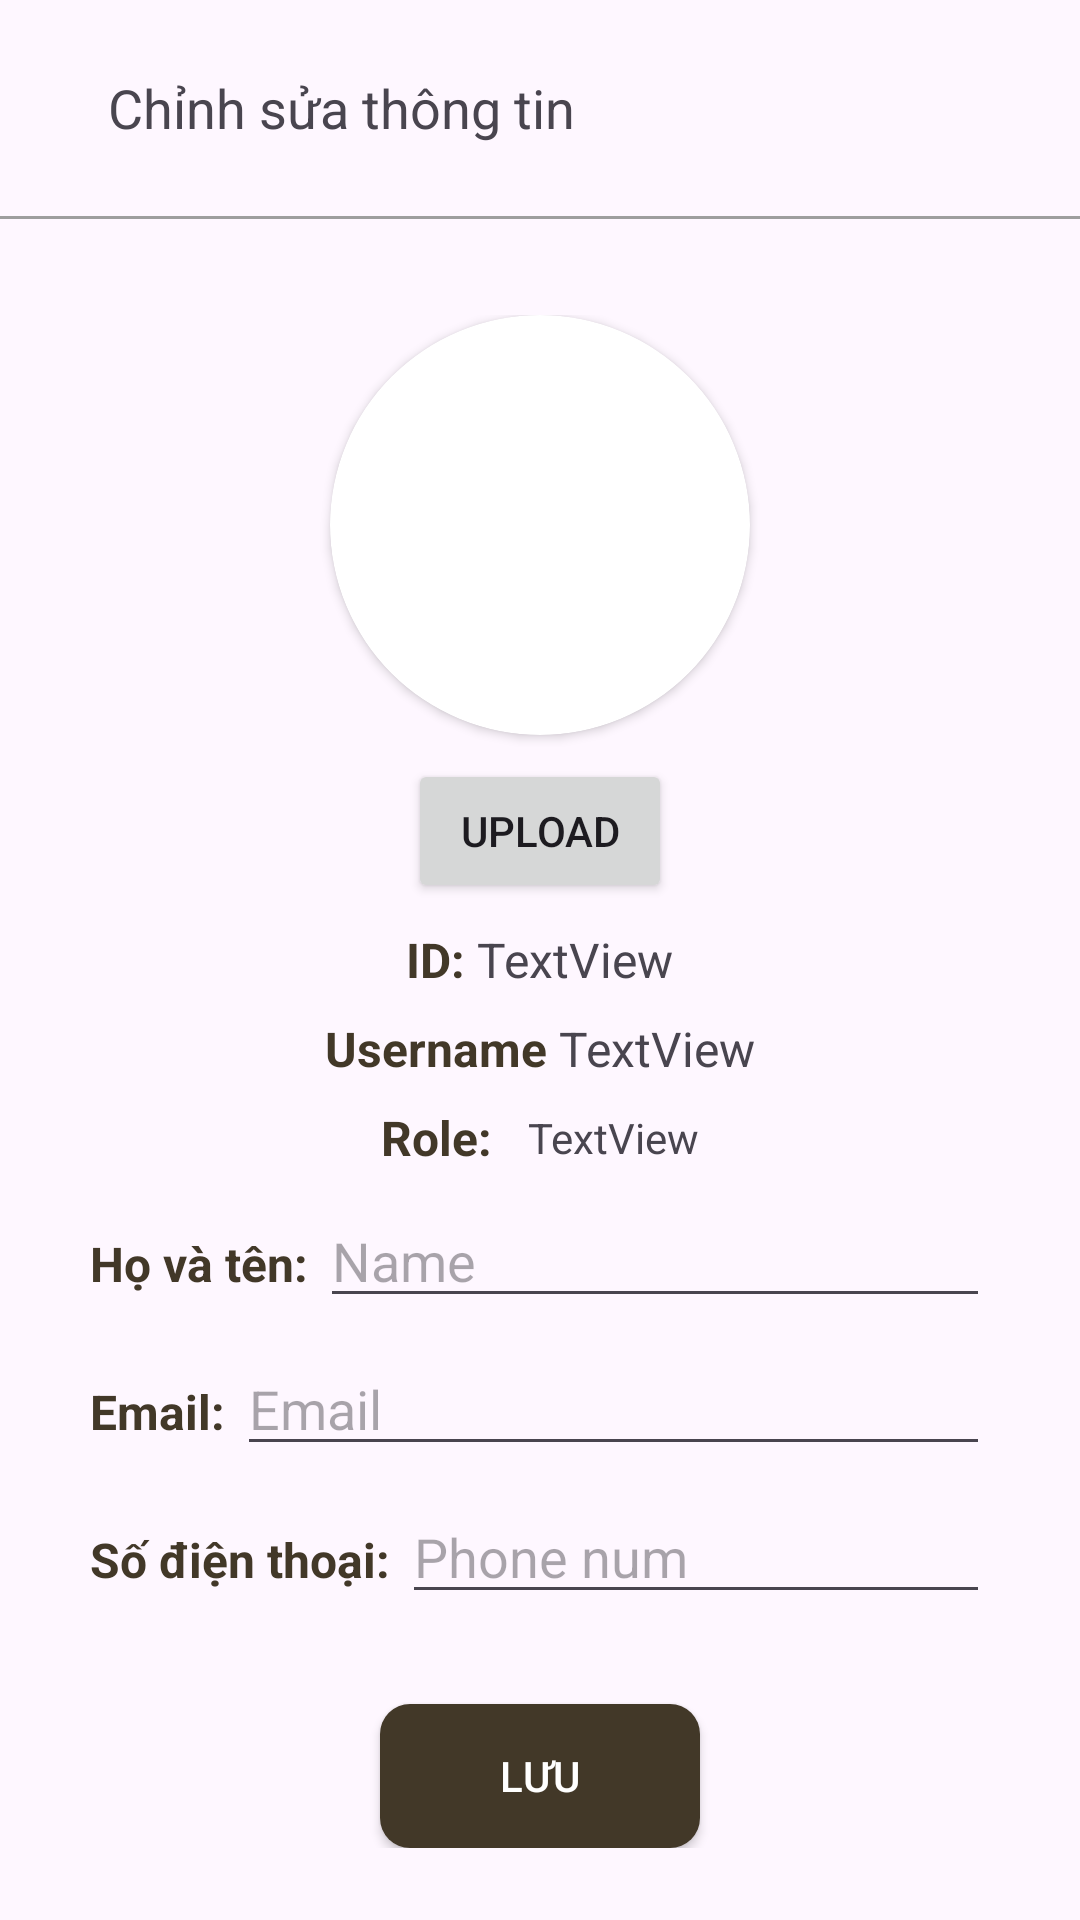

This screen was rendered from an Android layout file. Write that file and the resources it references.
<!-- AndroidManifest.xml: application theme Theme.MyApplication -->
<!-- res/layout/activity_edit_profile.xml -->
<?xml version="1.0" encoding="utf-8"?>

<androidx.constraintlayout.widget.ConstraintLayout xmlns:android="http://schemas.android.com/apk/res/android"
    android:layout_width="match_parent"
    android:layout_height="match_parent"
    xmlns:app="http://schemas.android.com/apk/res-auto">
    <LinearLayout
        android:id="@+id/linearLayout2"
        android:layout_width="0dp"
        android:layout_height="wrap_content"
        android:layout_marginStart="8dp"
        android:layout_marginTop="16dp"
        android:orientation="horizontal"
        app:layout_constraintEnd_toEndOf="parent"
        app:layout_constraintStart_toStartOf="parent"
        app:layout_constraintTop_toTopOf="parent">
        <ImageView
            android:id="@+id/backBtn"
            android:layout_width="20dp"
            android:layout_height="40dp"
            app:srcCompat="@drawable/arrow" />
        <TextView
            android:id="@+id/textView6"
            android:layout_width="wrap_content"
            android:layout_height="match_parent"
            android:layout_marginStart="8dp"
            android:gravity="center"
            android:text="Chỉnh sửa thông tin"
            android:textSize="18sp" />
    </LinearLayout>

    <View
        android:id="@+id/view4"
        android:layout_width="match_parent"
        android:layout_height="1dp"
        android:layout_marginTop="16dp"
        android:background="@color/md_grey_500"
        app:layout_constraintTop_toBottomOf="@+id/linearLayout2"
        app:layout_constraintStart_toStartOf="parent"
        app:layout_constraintEnd_toEndOf="parent" />

    <LinearLayout
        android:layout_width="match_parent"
        android:layout_height="wrap_content"
        android:layout_marginTop="32dp"
        android:orientation="vertical"
        app:layout_constraintEnd_toEndOf="parent"
        app:layout_constraintStart_toStartOf="parent"
        app:layout_constraintTop_toBottomOf="@+id/view4">

        <androidx.cardview.widget.CardView
            android:layout_width="140dp"
            android:layout_height="140dp"
            android:layout_gravity="center"
            app:cardCornerRadius="100dp">

            <ImageView
                android:id="@+id/image"
                android:layout_width="wrap_content"
                android:layout_height="wrap_content"
                android:scaleType="centerCrop"
                app:srcCompat="@drawable/user" />

        </androidx.cardview.widget.CardView>
        <androidx.appcompat.widget.AppCompatButton
            android:id="@+id/uploadBtn"
            android:layout_width="wrap_content"
            android:layout_height="wrap_content"
            android:text="Upload"
            android:layout_gravity="center"
            android:layout_marginTop="8dp"/>
        <LinearLayout
            android:layout_width="match_parent"
            android:layout_height="match_parent"
            android:layout_marginTop="8dp"
            android:gravity="center"
            android:orientation="horizontal">

            <TextView
                android:id="@+id/textView54"
                android:layout_width="wrap_content"
                android:layout_height="wrap_content"
                android:layout_marginEnd="4dp"
                android:text="ID:"
                android:textColor="@color/brown"
                android:textSize="16sp"
                android:textStyle="bold" />

            <TextView
                android:id="@+id/idTxt"
                android:layout_width="wrap_content"
                android:layout_height="wrap_content"
                android:text="TextView"
                android:textSize="16sp" />
        </LinearLayout>

        <LinearLayout
            android:layout_width="match_parent"
            android:layout_height="match_parent"
            android:gravity="center"
            android:layout_marginTop="8dp"
            android:orientation="horizontal">

            <TextView
                android:layout_width="wrap_content"
                android:layout_height="wrap_content"
                android:textStyle="bold"
                android:textSize="16sp"
                android:textColor="@color/brown"
                android:layout_marginEnd="4dp"
                android:text="Username" />

            <TextView
                android:id="@+id/usernameTxT"
                android:layout_width="wrap_content"
                android:layout_height="wrap_content"
                android:textSize="16sp"
                android:text="TextView" />
        </LinearLayout>
        <LinearLayout
            android:layout_width="match_parent"
            android:layout_height="wrap_content"
            android:gravity="center"
            android:layout_marginStart="30dp"
            android:layout_marginEnd="30dp"
            android:layout_marginTop="8dp"
            android:orientation="horizontal">

            <TextView
                android:id="@+id/textView58"
                android:layout_width="wrap_content"
                android:layout_height="wrap_content"
                android:textStyle="bold"
                android:textSize="16sp"
                android:textColor="@color/brown"
                android:layout_marginEnd="8dp"
                android:text="Role: " />

            <TextView
                android:id="@+id/roleTxt"
                android:layout_width="wrap_content"
                android:layout_height="wrap_content"
                android:text="TextView" />

        </LinearLayout>
        <LinearLayout
            android:layout_width="300dp"
            android:layout_height="match_parent"
            android:layout_gravity="center"
            android:layout_marginStart="30dp"
            android:layout_marginEnd="30dp"
            android:layout_marginTop="8dp"
            android:orientation="horizontal">

            <TextView
                android:id="@+id/textView56"
                android:layout_width="wrap_content"
                android:layout_height="wrap_content"
                android:layout_marginEnd="4dp"
                android:text="Họ và tên:"
                android:textColor="@color/brown"
                android:textSize="16sp"
                android:textStyle="bold" />

            <EditText
                android:id="@+id/nameEdt"
                android:layout_width="match_parent"
                android:layout_height="wrap_content"
                android:ems="10"
                android:inputType="text"
                android:hint="Name"/>
        </LinearLayout>
        <LinearLayout
            android:layout_width="300dp"
            android:layout_height="match_parent"
            android:layout_gravity="center"
            android:layout_marginStart="30dp"
            android:layout_marginEnd="30dp"
            android:layout_marginTop="8dp"
            android:orientation="horizontal">

            <TextView
                android:layout_width="wrap_content"
                android:layout_height="wrap_content"
                android:layout_marginEnd="4dp"
                android:text="Email:"
                android:textColor="@color/brown"
                android:textSize="16sp"
                android:textStyle="bold" />

            <EditText
                android:id="@+id/emailEdt"
                android:layout_width="match_parent"
                android:layout_height="wrap_content"
                android:ems="10"
                android:inputType="text"
                android:hint="Email"/>
        </LinearLayout>
        <LinearLayout
            android:layout_width="300dp"
            android:layout_height="match_parent"
            android:layout_gravity="center"
            android:layout_marginStart="30dp"
            android:layout_marginEnd="30dp"
            android:layout_marginTop="8dp"
            android:orientation="horizontal">

            <TextView
                android:layout_width="wrap_content"
                android:layout_height="wrap_content"
                android:layout_marginEnd="4dp"
                android:text="Số điện thoại:"
                android:textColor="@color/brown"
                android:textSize="16sp"
                android:textStyle="bold" />

            <EditText
                android:id="@+id/phoneNumEdt"
                android:layout_width="match_parent"
                android:layout_height="wrap_content"
                android:ems="10"
                android:inputType="text"
                android:hint="Phone num"/>
        </LinearLayout>
        <androidx.appcompat.widget.AppCompatButton
            android:id="@+id/saveBtn"
            android:layout_width="wrap_content"
            android:layout_height="wrap_content"
            android:background="@drawable/brown_button_background"
            android:text="Lưu"
            android:textColor="@color/white"
            android:layout_gravity="center"
            android:layout_marginTop="30dp"
            android:paddingLeft="40dp"
            android:paddingRight="40dp">

        </androidx.appcompat.widget.AppCompatButton>
    </LinearLayout>

</androidx.constraintlayout.widget.ConstraintLayout>
<!-- resources referenced by this layout -->
<resources>
  <color name="brown">#423828</color>
  <color name="md_grey_500">#9E9E9E</color>
  <color name="white">#FFFFFFFF</color>
  <!-- drawable brown_button_background (drawable) -->
  <?xml version="1.0" encoding="utf-8"?>
  
  <selector xmlns:android="http://schemas.android.com/apk/res/android">
      <item>
          <shape android:shape="rectangle">
              <corners android:radius="10dp"></corners>
              <solid android:color="@color/brown"></solid>
          </shape>
      </item>
  </selector>
  <style name="Theme.MyApplication" parent="Base.Theme.MyApplication" />
  <style name="Base.Theme.MyApplication" parent="Theme.Material3.DayNight.NoActionBar">
          
          <item name="android:windowIsTranslucent">true</item>
          
      </style>
</resources>
